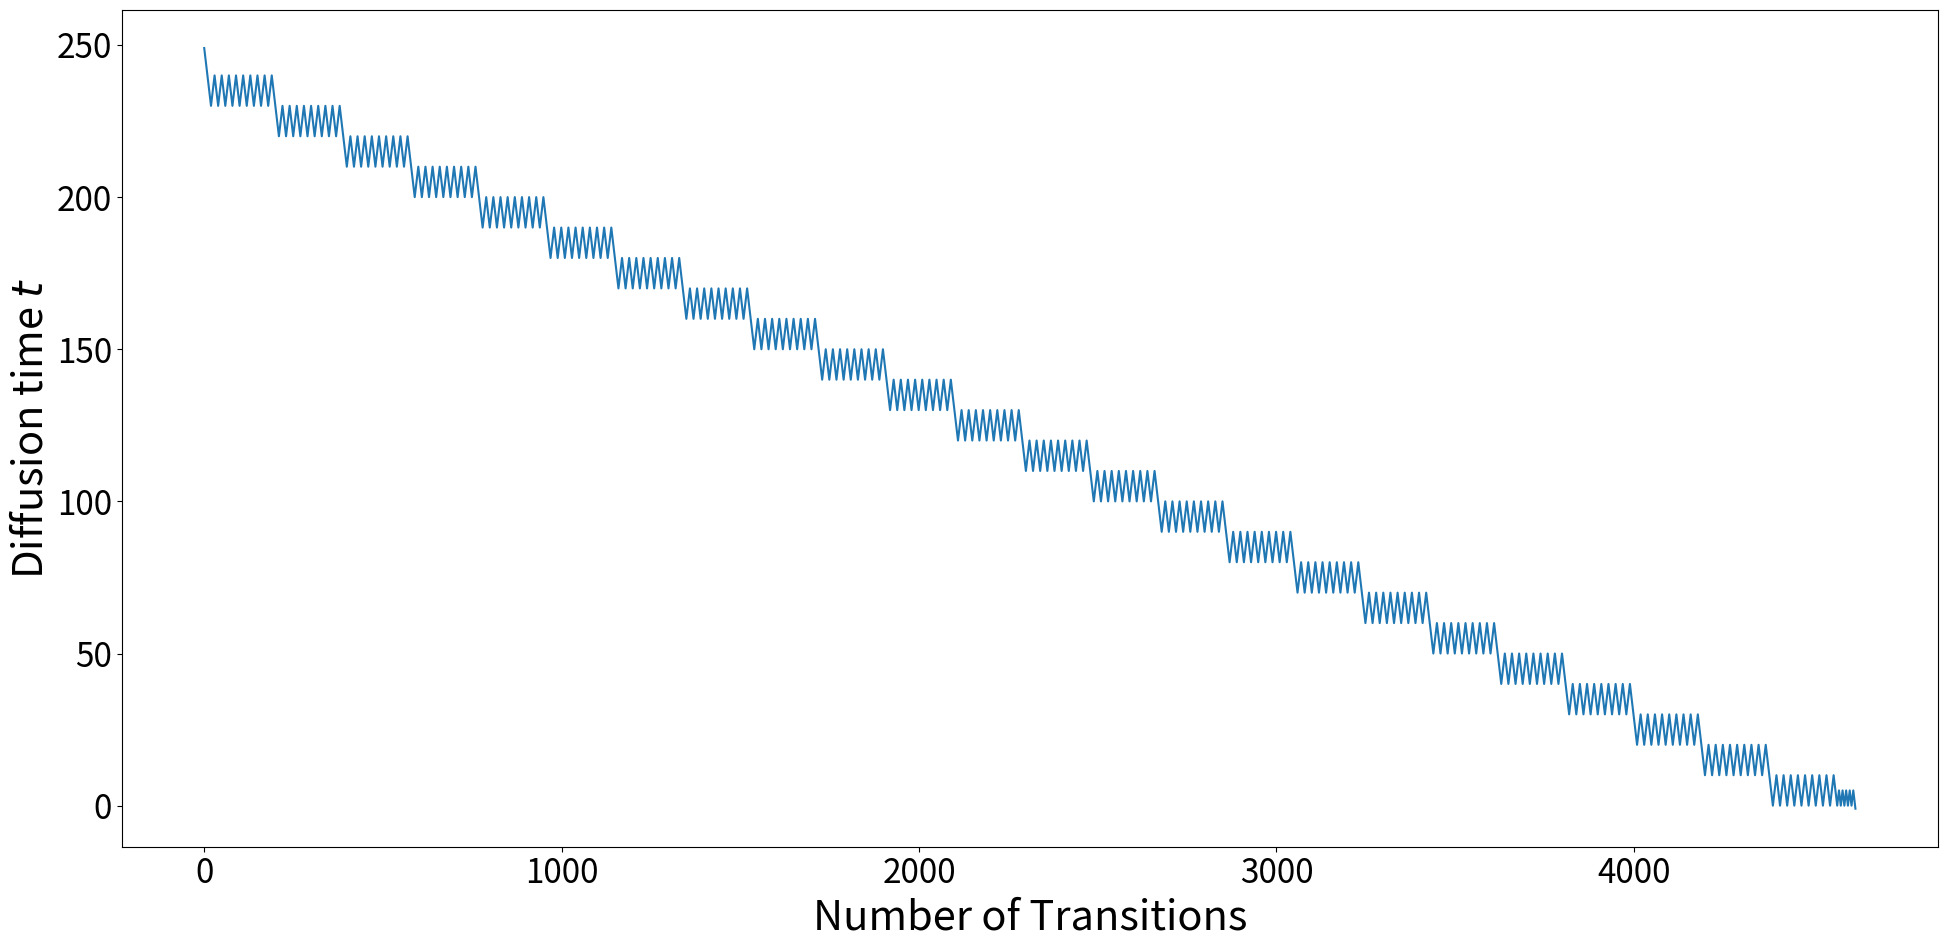

Reproduce this figure in Python.
# Copyright (c) 2022 Huawei Technologies Co., Ltd.
# Licensed under CC BY-NC-SA 4.0 (Attribution-NonCommercial-ShareAlike 4.0 International) (the "License");
# you may not use this file except in compliance with the License.
# You may obtain a copy of the License at
#
#     https://creativecommons.org/licenses/by-nc-sa/4.0/legalcode
#
# The code is released for academic research use only. For commercial use, please contact Huawei Technologies Co., Ltd.
# Unless required by applicable law or agreed to in writing, software
# distributed under the License is distributed on an "AS IS" BASIS,
# WITHOUT WARRANTIES OR CONDITIONS OF ANY KIND, either express or implied.
# See the License for the specific language governing permissions and
# limitations under the License.
#
# This repository was forked from https://github.com/openai/guided-diffusion, which is under the MIT license

def get_schedule(t_T, t_0, n_sample, n_steplength, debug=0):
    if n_steplength > 1:
        if not n_sample > 1:
            raise RuntimeError('n_steplength has no effect if n_sample=1')

    t = t_T
    times = [t]
    while t >= 0:
        t = t - 1
        times.append(t)
        n_steplength_cur = min(n_steplength, t_T - t)

        for _ in range(n_sample - 1):

            for _ in range(n_steplength_cur):
                t = t + 1
                times.append(t)
            for _ in range(n_steplength_cur):
                t = t - 1
                times.append(t)

    _check_times(times, t_0, t_T)

    if debug == 2:
        for x in [list(range(0, 50)), list(range(-1, -50, -1))]:
            _plot_times(x=x, times=[times[i] for i in x])

    return times


def _check_times(times, t_0, t_T):
    # Check end
    assert times[0] > times[1], (times[0], times[1])

    # Check beginning
    assert times[-1] == -1, times[-1]

    # Steplength = 1
    for t_last, t_cur in zip(times[:-1], times[1:]):
        assert abs(t_last - t_cur) == 1, (t_last, t_cur)

    # Value range
    for t in times:
        assert t >= t_0, (t, t_0)
        assert t <= t_T, (t, t_T)


def _plot_times(x, times):
    import matplotlib.pyplot as plt
    plt.plot(x, times)
    plt.show()


def get_schedule_jump(t_T, n_sample, jump_length, jump_n_sample,
                      jump2_length=1, jump2_n_sample=1,
                      jump3_length=1, jump3_n_sample=1,
                      start_resampling=100000000):
    jumps = {}
    # 使得0，10，20，...,240的键，对应value都是9
    for j in range(0, t_T - jump_length, jump_length):  # j从0到t_T-jump_length,每次增加jump_length
        jumps[j] = jump_n_sample - 1

    jumps2 = {}
    # 一个从0到249都是0的字典
    for j in range(0, t_T - jump2_length, jump2_length):
        jumps2[j] = jump2_n_sample - 1

    jumps3 = {}
    # 也是一个全0字典
    for j in range(0, t_T - jump3_length, jump3_length):
        jumps3[j] = jump3_n_sample - 1

    t = t_T
    ts = []

    while t >= 1:
        t = t - 1
        ts.append(t)

        if (
                t + 1 < t_T - 1 and
                t <= start_resampling
        ):
            for _ in range(n_sample - 1):
                t = t + 1
                ts.append(t)

                if t >= 0:
                    t = t - 1
                    ts.append(t)

        if (
                jumps3.get(t, 0) > 0 and
                t <= start_resampling - jump3_length
        ):
            jumps3[t] = jumps3[t] - 1
            for _ in range(jump3_length):
                t = t + 1
                ts.append(t)

        if (
                jumps2.get(t, 0) > 0 and
                t <= start_resampling - jump2_length
        ):
            jumps2[t] = jumps2[t] - 1
            for _ in range(jump2_length):
                t = t + 1
                ts.append(t)
            jumps3 = {}
            for j in range(0, t_T - jump3_length, jump3_length):
                jumps3[j] = jump3_n_sample - 1

        if (
                jumps.get(t, 0) > 0 and
                t <= start_resampling - jump_length
        ):
            jumps[t] = jumps[t] - 1
            for _ in range(jump_length):
                t = t + 1
                ts.append(t)
            jumps2 = {}
            for j in range(0, t_T - jump2_length, jump2_length):
                jumps2[j] = jump2_n_sample - 1

            jumps3 = {}
            for j in range(0, t_T - jump3_length, jump3_length):
                jumps3[j] = jump3_n_sample - 1
    for i in range(5):
        list1 = list(range(1, 6, 1))
        list2 = list(range(0, 5, 1))[::-1]
        ts = ts + list1 + list2
    ts.append(-1)

    _check_times(ts, -1, t_T)

    return ts


def get_schedule_jump_paper():
    t_T = 250
    jump_length = 10
    jump_n_sample = 10

    jumps = {}
    for j in range(0, t_T - jump_length, jump_length):
        jumps[j] = jump_n_sample - 1

    t = t_T
    ts = []

    while t >= 1:
        t = t - 1
        ts.append(t)

        if jumps.get(t, 0) > 0:
            jumps[t] = jumps[t] - 1
            for _ in range(jump_length):
                t = t + 1
                ts.append(t)

    ts.append(-1)

    _check_times(ts, -1, t_T)

    return ts


def get_schedule_jump_test(to_supplement=False):
    ts = get_schedule_jump(t_T=250, n_sample=1,
                           jump_length=10, jump_n_sample=10,
                           jump2_length=1, jump2_n_sample=1,
                           jump3_length=1, jump3_n_sample=1,
                           start_resampling=250)

    import matplotlib.pyplot as plt
    SMALL_SIZE = 8 * 3
    MEDIUM_SIZE = 10 * 3
    BIGGER_SIZE = 12 * 3

    plt.rc('font', size=SMALL_SIZE)  # controls default text sizes
    plt.rc('axes', titlesize=SMALL_SIZE)  # fontsize of the axes title
    plt.rc('axes', labelsize=MEDIUM_SIZE)  # fontsize of the x and y labels
    plt.rc('xtick', labelsize=SMALL_SIZE)  # fontsize of the tick labels
    plt.rc('ytick', labelsize=SMALL_SIZE)  # fontsize of the tick labels
    plt.rc('legend', fontsize=SMALL_SIZE)  # legend fontsize
    plt.rc('figure', titlesize=BIGGER_SIZE)  # fontsize of the figure title

    plt.plot(ts)

    fig = plt.gcf()
    fig.set_size_inches(20, 10)

    ax = plt.gca()
    ax.set_xlabel('Number of Transitions')
    ax.set_ylabel('Diffusion time $t$')

    fig.tight_layout()

    if to_supplement:
        out_path = "/cluster/home/<user>/gdiff/paper/supplement/figures/jump_sched.pdf"
        plt.savefig(out_path)

    out_path = "./schedule.png"
    plt.savefig(out_path)
    print(out_path)


def main():
    get_schedule_jump_test()


if __name__ == "__main__":
    main()
